The GitHub repository Varalakshmi-5/Multiple-Disease-Prediction-System-With-Simple-Medical-Chatbot contains a labelled image folder "data" with 2 categories: infected, not infected. Examples follow, each with its label.

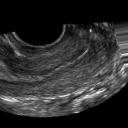
Label: not infected

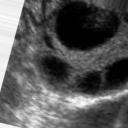
Label: infected

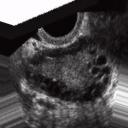
Label: infected

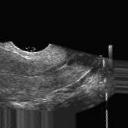
Label: not infected

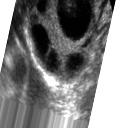
Label: infected

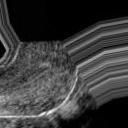
Label: not infected
